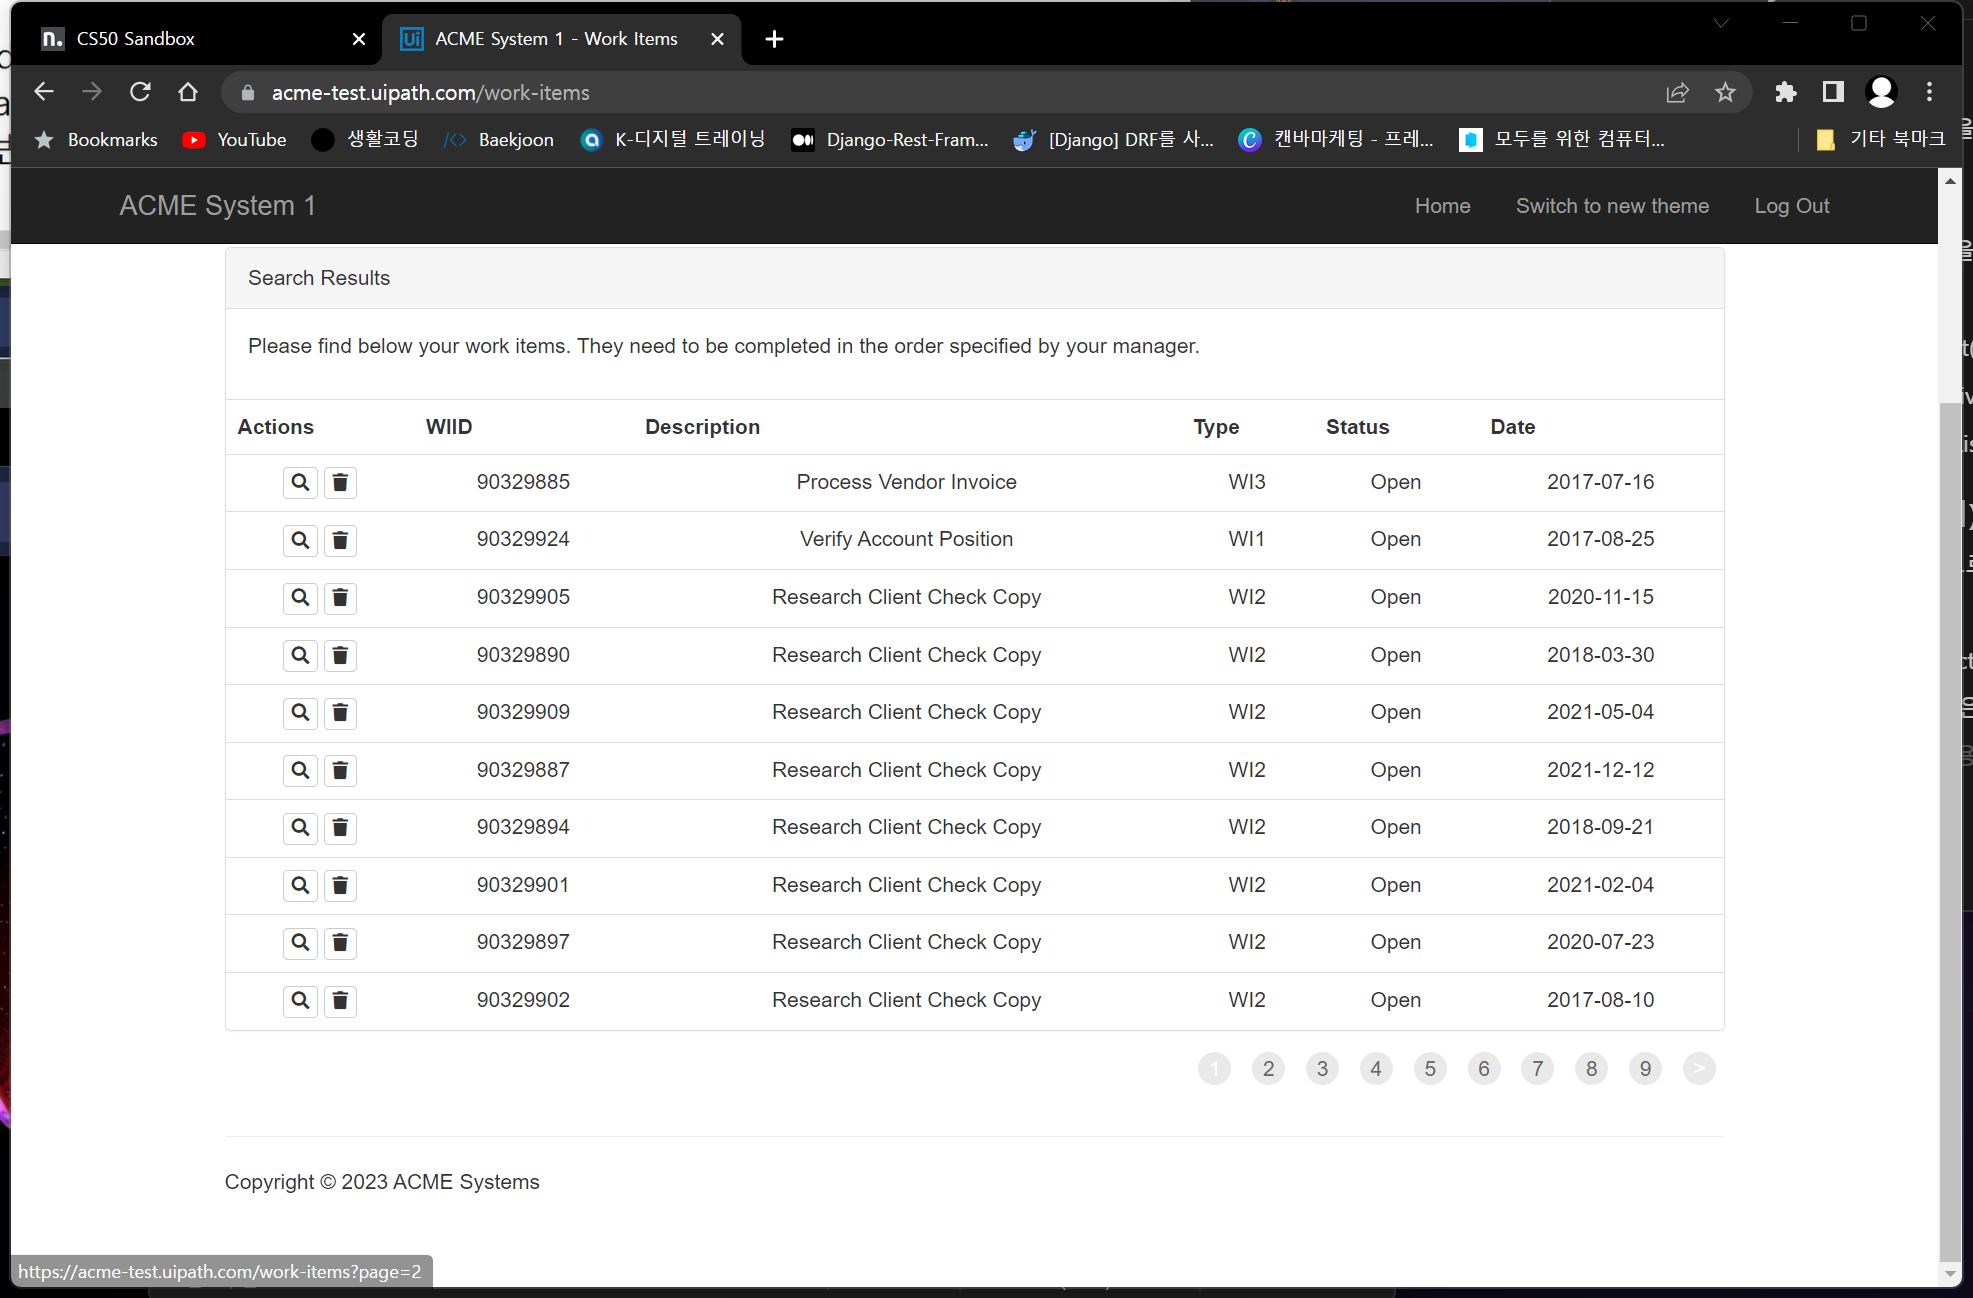
Task: 11_ACME고객정보
Workflow: Main

Step 1: Attach Browser 'ACMESyste Page' in window 'ACME System 1 - Work Items' (chrome.exe)

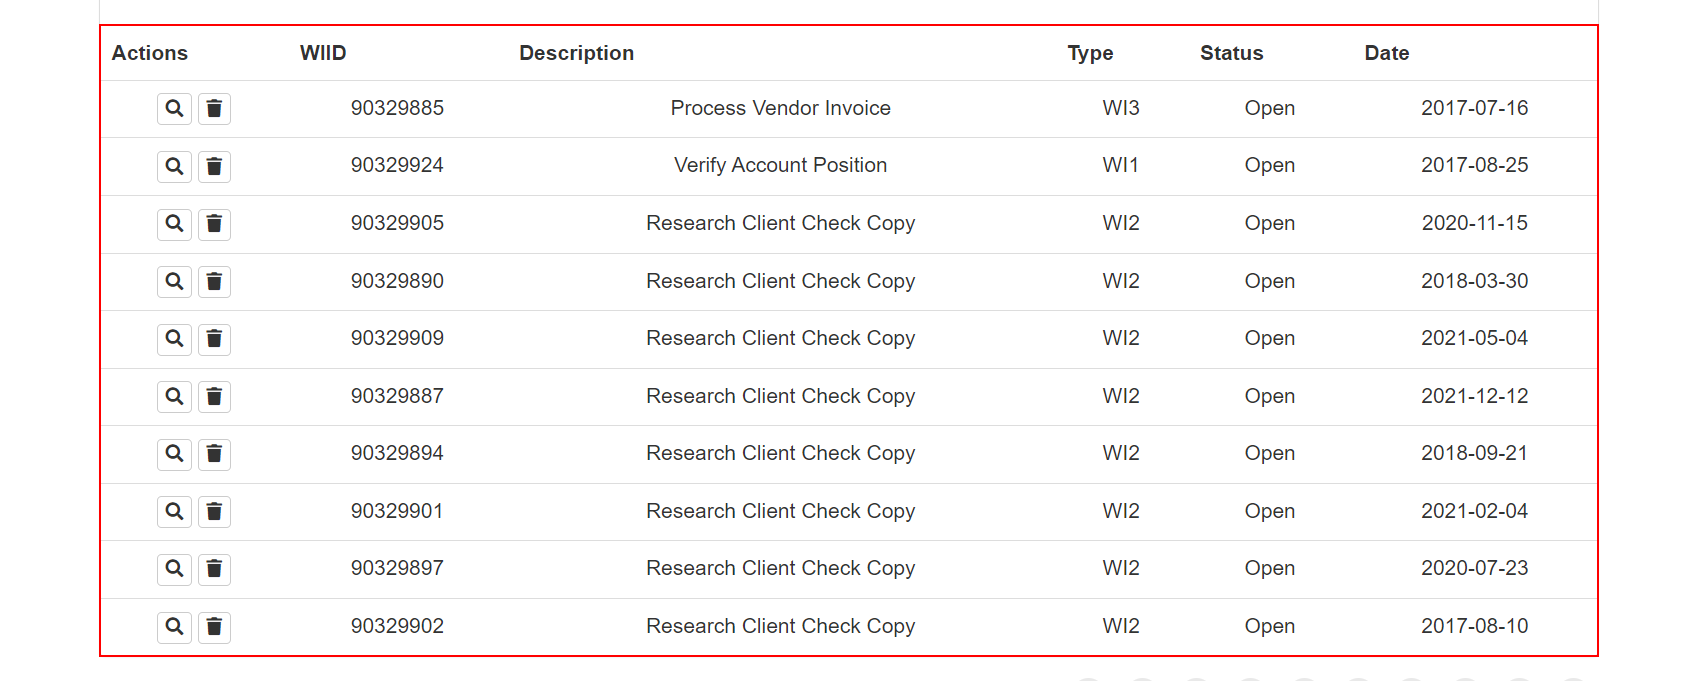
Step 2: get-text from the table

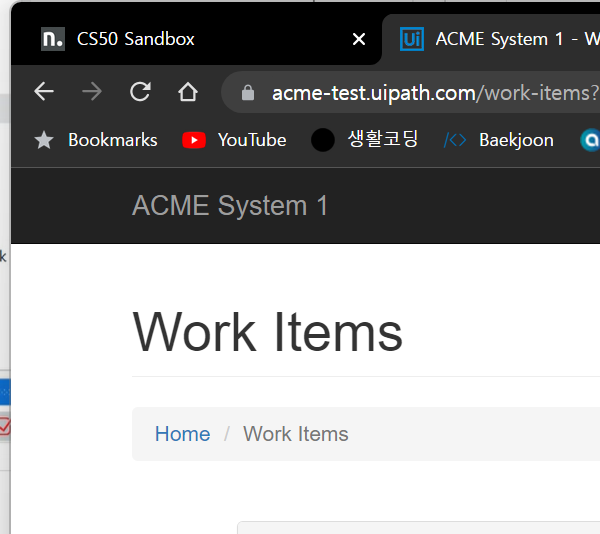
Step 3 [then]: Attach Browser 'chrome.exe ACME' in window 'ACME System 1 - Work Items' (chrome.exe)

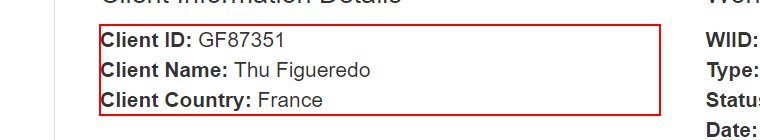
Step 4 [then]: get-text from the paragraph